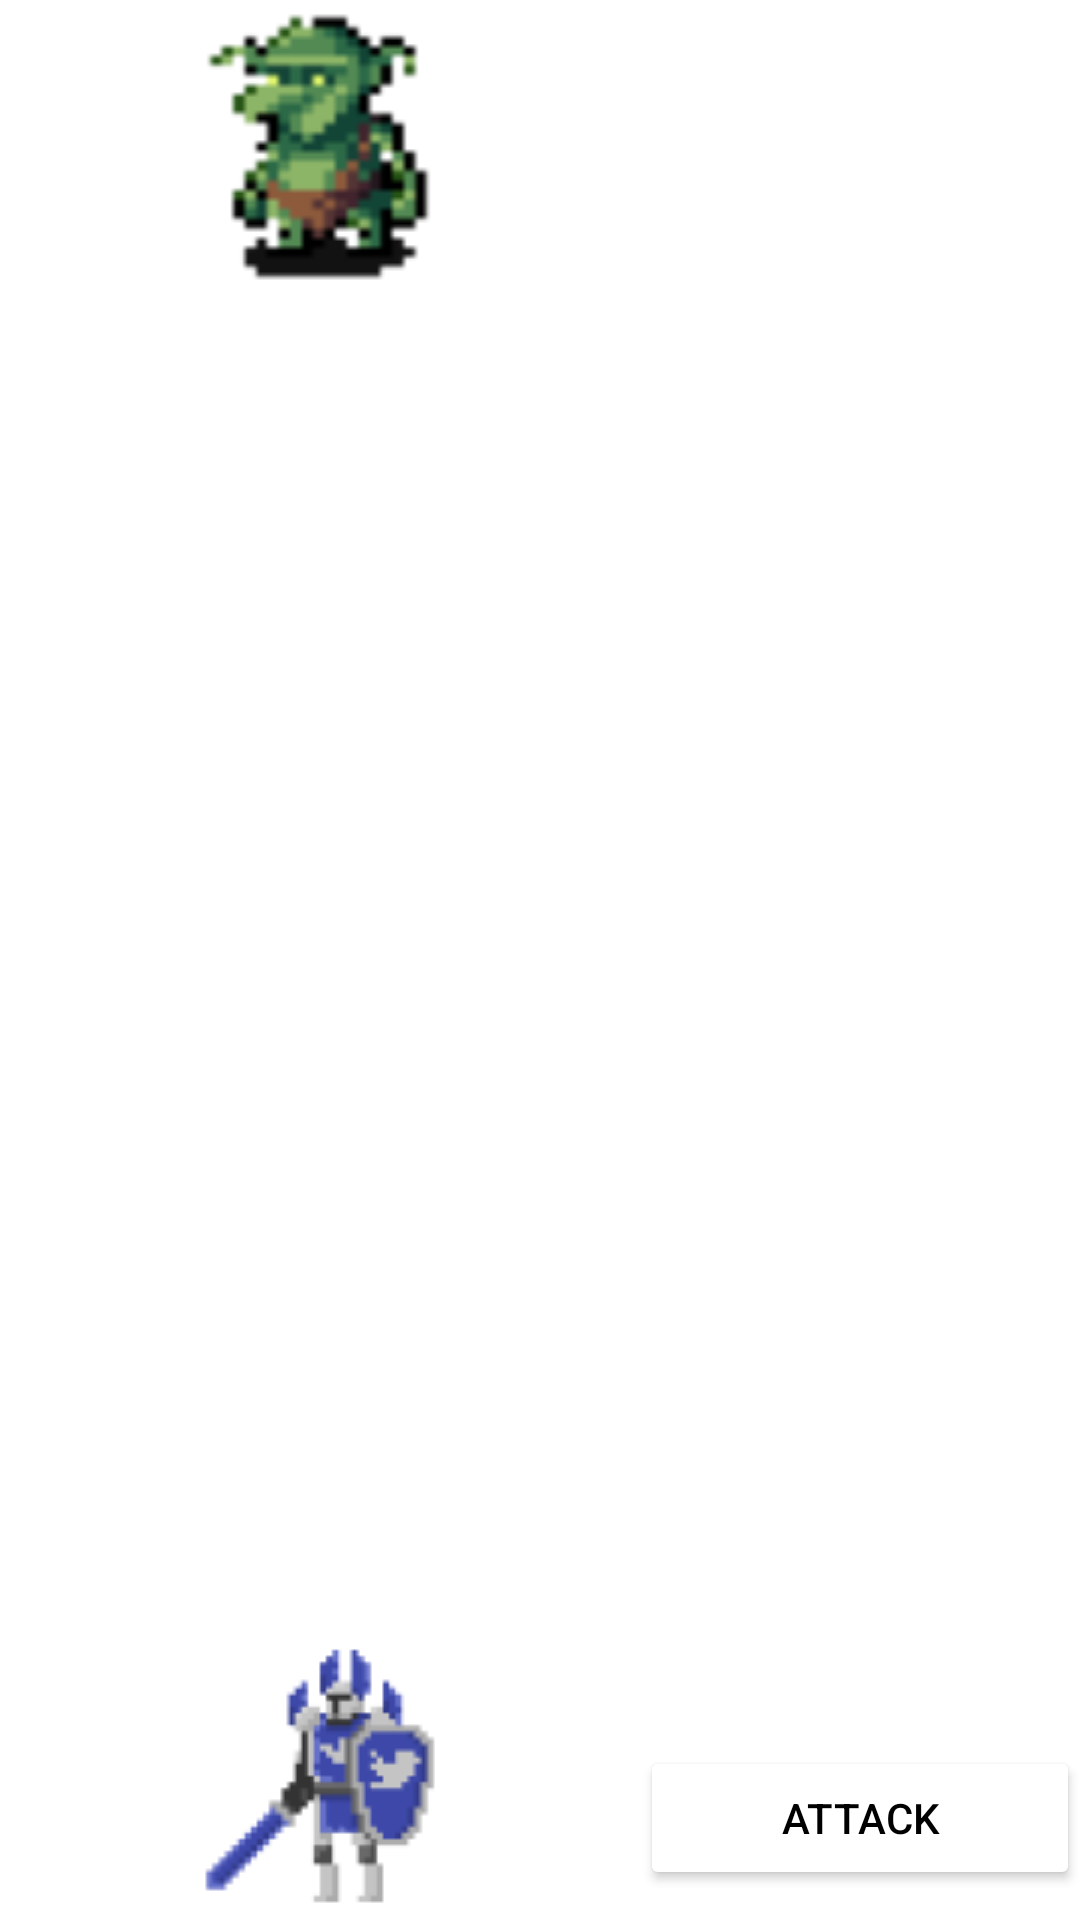

Write the Android layout XML for this screen, with the resource values it uses.
<!-- AndroidManifest.xml: application theme Theme.TRDTotalyRandomDungeon -->
<!-- res/layout/activity_combat.xml -->
<?xml version="1.0" encoding="utf-8"?>
<RelativeLayout xmlns:android="http://schemas.android.com/apk/res/android"
    xmlns:app="http://schemas.android.com/apk/res-auto"
    xmlns:tools="http://schemas.android.com/tools"
    android:layout_width="match_parent"
    android:layout_height="match_parent"
    android:background="@drawable/back_cave"
    tools:context=".CombatActivity">

    <LinearLayout
        android:layout_width="match_parent"
        android:layout_height="wrap_content"
        android:layout_alignParentTop="true"
        android:orientation="horizontal"
        android:weightSum="3">

        <ImageView
            android:id="@+id/enemy_view"
            android:layout_width="wrap_content"
            android:layout_height="wrap_content"
            android:layout_weight="2"
            android:src="@drawable/goblin_rescaled"></ImageView>

        <LinearLayout
            android:layout_width="wrap_content"
            android:layout_height="wrap_content"
            android:layout_weight="1"
            android:orientation="vertical">

            <TextView
                android:id="@+id/enemy_title"
                android:layout_width="match_parent"
                android:layout_height="wrap_content"
                android:layout_alignParentTop="true"
                android:text="A Wimpy Goblin"
                android:textAlignment="center"
                android:textColor="@color/white"></TextView>

            <TextView
                android:id="@+id/enemy_hp"
                android:layout_width="match_parent"
                android:layout_height="wrap_content"
                android:layout_below="@id/enemy_title"
                android:textAlignment="center"
                android:textColor="@color/white"></TextView>

        </LinearLayout>


    </LinearLayout>


    <LinearLayout
        android:layout_width="match_parent"
        android:layout_height="wrap_content"
        android:layout_alignParentBottom="true"
        android:orientation="horizontal"
        android:weightSum="3">

        <ImageView
            android:layout_width="wrap_content"
            android:layout_height="wrap_content"
            android:layout_weight="2"
            android:src="@drawable/warrior_rescaled"></ImageView>

        <LinearLayout
            android:layout_width="wrap_content"
            android:layout_height="wrap_content"
            android:layout_weight="1"
            android:orientation="vertical">

            <TextView
                android:id="@+id/player_hp"
                android:layout_width="match_parent"
                android:layout_height="wrap_content"
                android:textAlignment="center"
                android:textColor="@color/white"></TextView>

            <TextView
                android:id="@+id/player_title"
                android:layout_width="match_parent"
                android:layout_height="wrap_content"
                android:layout_above="@id/player_hp"
                android:text="The Hero"
                android:textAlignment="center"
                android:textColor="@color/white"></TextView>

            <Button
                android:id="@+id/attack_btn"
                android:layout_width="match_parent"
                android:layout_height="wrap_content"
                android:backgroundTint="@color/white"
                android:text="Attack"
                android:textColor="@color/black"></Button>

        </LinearLayout>


    </LinearLayout>

</RelativeLayout>
<!-- resources referenced by this layout -->
<resources>
  <color name="black">#FF000000</color>
  <color name="white">#FFFFFFFF</color>
  <!-- drawable goblin_rescaled: png bitmap (drawable, 8674 bytes) -->
  <!-- drawable warrior_rescaled: png bitmap (drawable, 4836 bytes) -->
  <style name="Theme.TRDTotalyRandomDungeon" parent="Theme.MaterialComponents.DayNight.DarkActionBar">
          
          <item name="colorPrimary">@color/purple_500</item>
          <item name="colorPrimaryVariant">@color/purple_700</item>
          <item name="colorOnPrimary">@color/white</item>
          
          <item name="colorSecondary">@color/teal_200</item>
          <item name="colorSecondaryVariant">@color/teal_700</item>
          <item name="colorOnSecondary">@color/black</item>
          
          <item name="android:statusBarColor" tools:targetApi="l">?attr/colorPrimaryVariant</item>
          
      </style>
  <color name="purple_500">#FF6200EE</color>
  <color name="purple_700">#FF3700B3</color>
  <color name="teal_200">#FF03DAC5</color>
  <color name="teal_700">#FF018786</color>
</resources>
